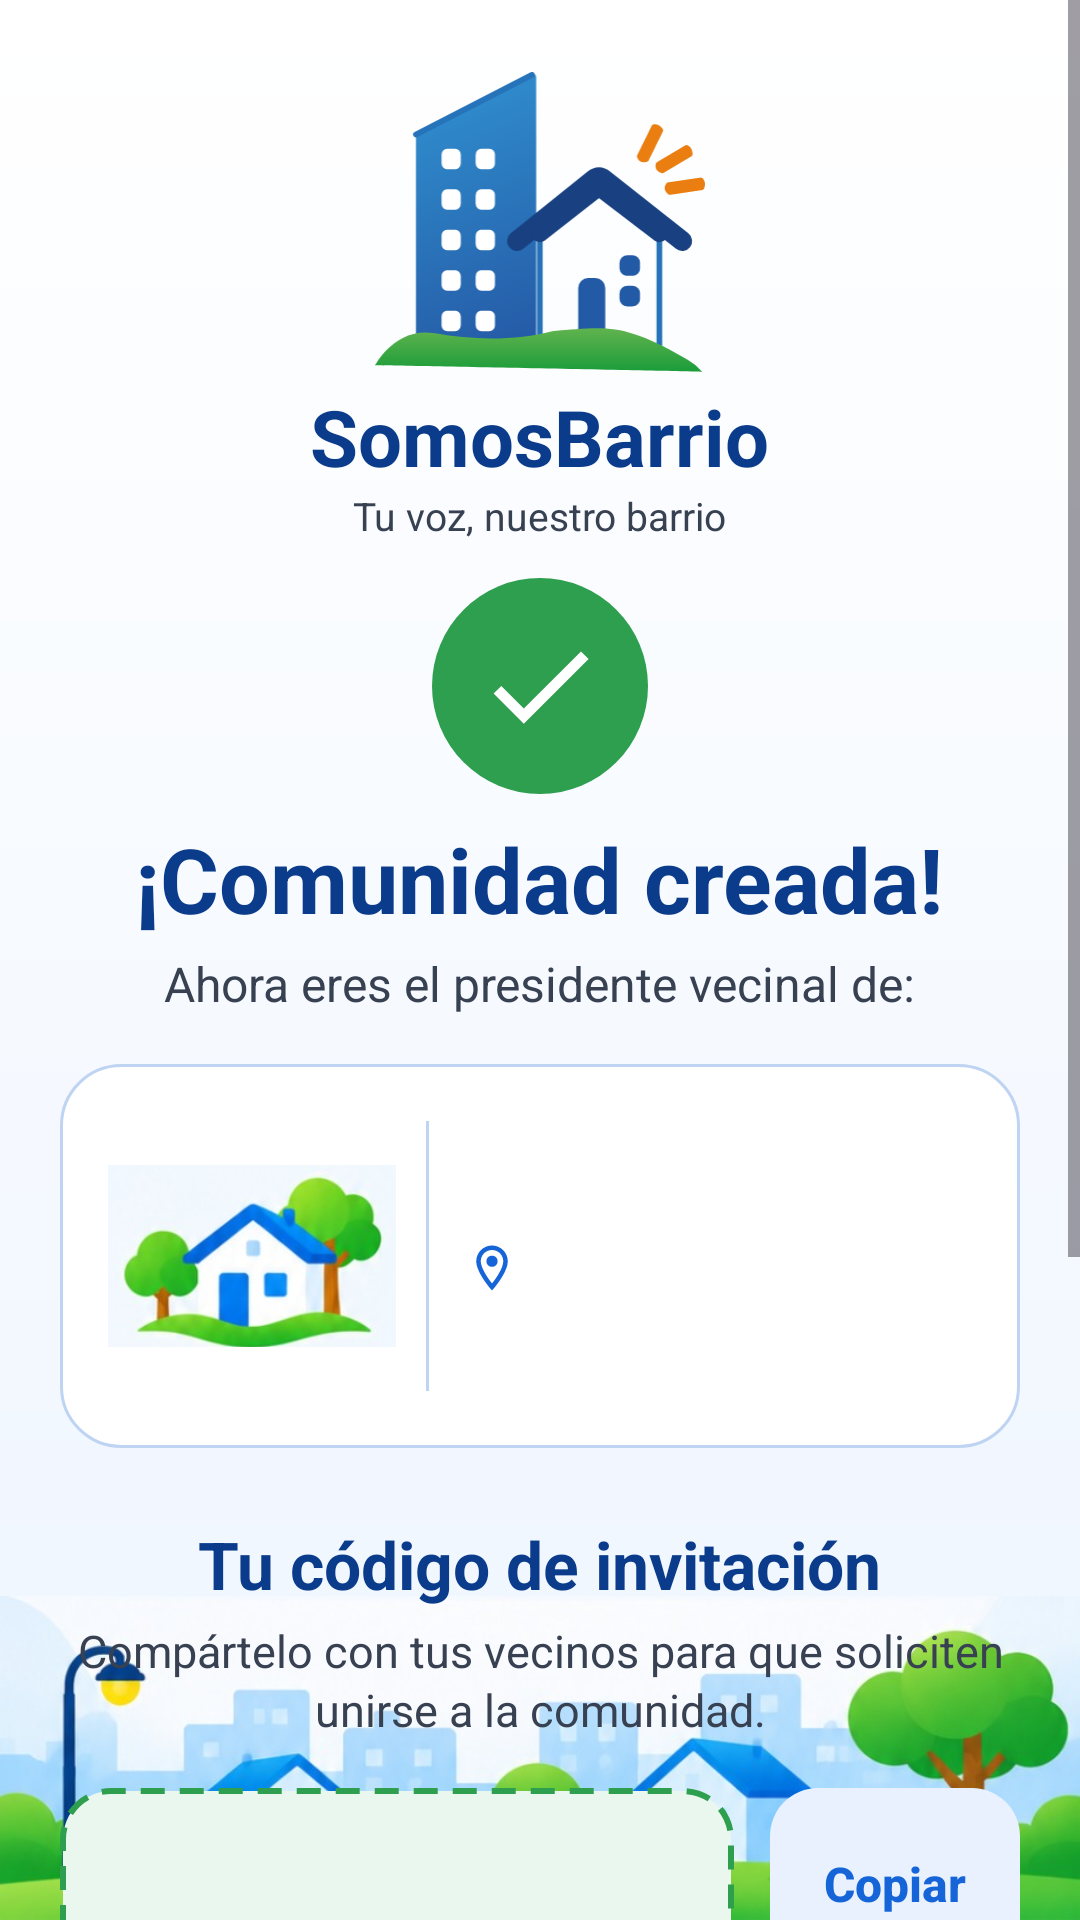

Write the Android layout XML for this screen, with the resource values it uses.
<!-- AndroidManifest.xml: application theme Theme.SomosBarrio -->
<!-- res/layout/activity_comunidad_creada.xml -->
<?xml version="1.0" encoding="utf-8"?>
<FrameLayout xmlns:android="http://schemas.android.com/apk/res/android"
    xmlns:tools="http://schemas.android.com/tools"
    android:layout_width="match_parent"
    android:layout_height="match_parent"
    android:fitsSystemWindows="true"
    android:background="@drawable/bg_app"
    tools:context=".ComunidadCreadaActivity">

    <ImageView
        android:id="@+id/ivFooter"
        android:layout_width="match_parent"
        android:layout_height="wrap_content"
        android:layout_gravity="bottom"
        android:adjustViewBounds="true"
        android:importantForAccessibility="no"
        android:scaleType="fitEnd"
        android:src="@drawable/sb_ilustracion_barrio" />

    <ScrollView
        android:layout_width="match_parent"
        android:layout_height="match_parent"
        android:fillViewport="true">

        <LinearLayout
            android:layout_width="match_parent"
            android:layout_height="wrap_content"
            android:gravity="center_horizontal"
            android:orientation="vertical"
            android:paddingStart="20dp"
            android:paddingTop="24dp"
            android:paddingEnd="20dp"
            android:paddingBottom="150dp">

            <include
            layout="@layout/include_logo"
            android:layout_width="match_parent"
            android:layout_height="wrap_content" />

            <ImageView
                android:layout_width="72dp"
                android:layout_height="72dp"
                android:layout_marginTop="12dp"
                android:importantForAccessibility="no"
                android:src="@drawable/ic_check_circle" />

            <TextView
                style="@style/SbTitulo"
                android:layout_width="wrap_content"
                android:layout_height="wrap_content"
                android:layout_marginTop="8dp"
                android:text="@string/sb_comunidad_creada" />

            <TextView
                style="@style/SbSubtitulo"
                android:layout_width="wrap_content"
                android:layout_height="wrap_content"
                android:layout_marginTop="4dp"
                android:text="@string/sb_ahora_presidente" />

            
            <LinearLayout
                android:layout_width="match_parent"
                android:layout_height="wrap_content"
                android:layout_marginTop="16dp"
                android:background="@drawable/bg_card_comunidad"
                android:gravity="center_vertical"
                android:orientation="horizontal"
                android:padding="16dp">

                <ImageView
                    android:layout_width="96dp"
                    android:layout_height="96dp"
                    android:importantForAccessibility="no"
                    android:scaleType="fitCenter"
                    android:src="@drawable/sb_ilustracion_casa_card" />

                <View
                    android:layout_width="1dp"
                    android:layout_height="90dp"
                    android:layout_marginStart="10dp"
                    android:layout_marginEnd="12dp"
                    android:background="@color/sb_azul_borde" />

                <LinearLayout
                    android:layout_width="0dp"
                    android:layout_height="wrap_content"
                    android:layout_weight="1"
                    android:orientation="vertical">

                    <TextView
                        android:id="@+id/tvNombreComunidadCreada"
                        android:layout_width="wrap_content"
                        android:layout_height="wrap_content"
                        android:textColor="@color/sb_azul_oscuro"
                        android:textSize="22sp"
                        android:textStyle="bold"
                        tools:text="Urb. Los Jazmines" />

                    <LinearLayout
                        android:layout_width="wrap_content"
                        android:layout_height="wrap_content"
                        android:layout_marginTop="4dp"
                        android:gravity="center_vertical"
                        android:orientation="horizontal">

                        <ImageView
                            android:layout_width="18dp"
                            android:layout_height="18dp"
                            android:importantForAccessibility="no"
                            android:src="@drawable/ic_location"
                            android:tint="@color/sb_azul" />

                        <TextView
                            android:id="@+id/tvUbicacionComunidadCreada"
                            android:layout_width="wrap_content"
                            android:layout_height="wrap_content"
                            android:layout_marginStart="6dp"
                            android:textColor="@color/sb_texto"
                            android:textSize="14sp"
                            tools:text="San Martín de Porres, Lima" />
                    </LinearLayout>

                    <TextView
                        android:id="@+id/tvDescripcionComunidad"
                        android:layout_width="wrap_content"
                        android:layout_height="wrap_content"
                        android:layout_marginTop="6dp"
                        android:textColor="@color/sb_texto"
                        android:textSize="14sp"
                        tools:text="Comunidad vecinal para una convivencia segura y organizada." />
                </LinearLayout>
            </LinearLayout>

            <TextView
                style="@style/SbTitulo"
                android:layout_width="wrap_content"
                android:layout_height="wrap_content"
                android:layout_marginTop="24dp"
                android:text="@string/sb_tu_codigo"
                android:textSize="22sp" />

            <TextView
                style="@style/SbSubtitulo"
                android:layout_width="wrap_content"
                android:layout_height="wrap_content"
                android:layout_marginTop="4dp"
                android:text="@string/sb_codigo_subtitulo"
                android:textSize="15sp" />

            
            <LinearLayout
                android:layout_width="match_parent"
                android:layout_height="wrap_content"
                android:layout_marginTop="16dp"
                android:gravity="center_vertical"
                android:orientation="horizontal">

                <TextView
                    android:id="@+id/tvCodigoInvitacion"
                    android:layout_width="0dp"
                    android:layout_height="64dp"
                    android:layout_weight="1"
                    android:background="@drawable/bg_codigo"
                    android:gravity="center"
                    android:letterSpacing="0.05"
                    android:textColor="@color/sb_azul_oscuro"
                    android:textIsSelectable="true"
                    android:textSize="30sp"
                    android:textStyle="bold"
                    tools:text="JAZM347" />

                <androidx.appcompat.widget.AppCompatButton
                    android:id="@+id/btnCopiarCodigo"
                    android:minWidth="0dp"
                    android:minHeight="0dp"
                    android:stateListAnimator="@null"
                    android:textAllCaps="false"
                    android:layout_width="wrap_content"
                    android:layout_height="64dp"
                    android:layout_marginStart="12dp"
                    android:background="@drawable/bg_btn_copiar"
                    android:clickable="true"
                    android:drawableStart="@drawable/ic_copy"
                    android:drawablePadding="8dp"
                    android:drawableTint="@color/sb_azul"
                    android:focusable="true"
                    android:gravity="center"
                    android:paddingStart="18dp"
                    android:paddingEnd="18dp"
                    android:text="@string/sb_copiar"
                    android:textColor="@color/sb_azul"
                    android:textSize="16sp"
                    android:textStyle="bold" />
            </LinearLayout>

            <LinearLayout
                style="@style/SbInfoBox"
                android:layout_width="match_parent"
                android:layout_height="wrap_content"
                android:layout_marginTop="16dp">

                <ImageView
                    android:layout_width="24dp"
                    android:layout_height="24dp"
                    android:importantForAccessibility="no"
                    android:src="@drawable/ic_info"
                    android:tint="@color/sb_azul" />

                <TextView
                    style="@style/SbInfoTexto"
                    android:layout_width="0dp"
                    android:layout_height="wrap_content"
                    android:layout_marginStart="12dp"
                    android:layout_weight="1"
                    android:text="@string/sb_info_codigo" />
            </LinearLayout>

            <androidx.appcompat.widget.AppCompatButton
                android:id="@+id/btnIrMiComunidad"
                style="@style/SbBtnPrimario"
                android:layout_width="match_parent"
                android:layout_height="56dp"
                android:layout_marginTop="16dp"
                android:drawableStart="@drawable/ic_home"
                android:text="@string/sb_ir_mi_comunidad" />

        </LinearLayout>
    </ScrollView>
</FrameLayout>
<!-- res/layout/include_logo.xml (included above) -->
<?xml version="1.0" encoding="utf-8"?>
<LinearLayout xmlns:android="http://schemas.android.com/apk/res/android"
    android:layout_width="match_parent"
    android:layout_height="wrap_content"
    android:gravity="center_horizontal"
    android:orientation="vertical">

    <ImageView
        android:id="@+id/imgLogo"
        android:layout_width="110dp"
        android:layout_height="wrap_content"
        android:adjustViewBounds="true"
        android:contentDescription="@string/sb_logo_desc"
        android:src="@drawable/logo_somosbarrio" />

    <TextView
        android:layout_width="wrap_content"
        android:layout_height="wrap_content"
        android:layout_marginTop="4dp"
        android:text="@string/sb_app_nombre"
        android:textColor="@color/sb_azul_oscuro"
        android:textSize="26sp"
        android:textStyle="bold" />

    <TextView
        android:layout_width="wrap_content"
        android:layout_height="wrap_content"
        android:text="@string/sb_eslogan"
        android:textColor="@color/sb_texto"
        android:textSize="13sp" />
</LinearLayout>
<!-- resources referenced by this layout -->
<resources>
  <color name="sb_azul">#1565D8</color>
  <color name="sb_azul_borde">#BFD4F2</color>
  <color name="sb_azul_oscuro">#0B3C8C</color>
  <color name="sb_texto">#374151</color>
  <!-- drawable bg_app (drawable) -->
  <?xml version="1.0" encoding="utf-8"?>
  <shape xmlns:android="http://schemas.android.com/apk/res/android"
      android:shape="rectangle">
      <gradient
          android:angle="270"
          android:endColor="@color/sb_fondo_fin"
          android:startColor="@color/sb_fondo_inicio" />
  </shape>
  <!-- drawable bg_card_comunidad (drawable) -->
  <?xml version="1.0" encoding="utf-8"?>
  <shape xmlns:android="http://schemas.android.com/apk/res/android"
      android:shape="rectangle">
      <solid android:color="@color/sb_blanco" />
      <stroke
          android:width="1dp"
          android:color="@color/sb_azul_borde" />
      <corners android:radius="20dp" />
  </shape>
  <!-- drawable bg_codigo (drawable) -->
  <?xml version="1.0" encoding="utf-8"?>
  <shape xmlns:android="http://schemas.android.com/apk/res/android"
      android:shape="rectangle">
      <solid android:color="@color/sb_verde_claro" />
      <stroke
          android:width="2dp"
          android:color="@color/sb_verde"
          android:dashGap="5dp"
          android:dashWidth="8dp" />
      <corners android:radius="16dp" />
  </shape>
  <string name="sb_ahora_presidente">Ahora eres el presidente vecinal de:</string>
  <string name="sb_app_nombre">SomosBarrio</string>
  <string name="sb_codigo_subtitulo">Compártelo con tus vecinos para que soliciten unirse a la comunidad.</string>
  <string name="sb_comunidad_creada">¡Comunidad creada!</string>
  <string name="sb_copiar">Copiar</string>
  <string name="sb_eslogan">Tu voz, nuestro barrio</string>
  <string name="sb_info_codigo">Con este código, tus vecinos podrán enviar una solicitud de ingreso a la comunidad.</string>
  <string name="sb_ir_mi_comunidad">Ir a mi comunidad</string>
  <string name="sb_logo_desc">Logo de SomosBarrio</string>
  <string name="sb_tu_codigo">Tu código de invitación</string>
  <style name="SbInfoBox">
          <item name="android:background">@drawable/bg_info</item>
          <item name="android:orientation">horizontal</item>
          <item name="android:gravity">center_vertical</item>
          <item name="android:padding">14dp</item>
      </style>
  <style name="SbInfoTexto">
          <item name="android:textColor">@color/sb_azul_oscuro</item>
          <item name="android:textSize">14sp</item>
      </style>
  <style name="SbSubtitulo">
          <item name="android:textColor">@color/sb_texto</item>
          <item name="android:textSize">16sp</item>
          <item name="android:gravity">center</item>
          <item name="android:lineSpacingExtra">2dp</item>
      </style>
  <style name="SbTitulo">
          <item name="android:textColor">@color/sb_azul_oscuro</item>
          <item name="android:textSize">30sp</item>
          <item name="android:textStyle">bold</item>
          <item name="android:gravity">center</item>
      </style>
  <style name="Theme.SomosBarrio" parent="Base.Theme.SomosBarrio" />
  <color name="sb_fondo_fin">#EEF5FF</color>
  <color name="sb_fondo_inicio">#FFFFFF</color>
  <color name="sb_azul_claro">#E8F1FD</color>
  <color name="sb_blanco">#FFFFFF</color>
  <color name="sb_verde_claro">#EAF7EE</color>
  <color name="sb_verde">#2E9E4F</color>
  <!-- drawable bg_info (drawable) -->
  <?xml version="1.0" encoding="utf-8"?>
  <shape xmlns:android="http://schemas.android.com/apk/res/android"
      android:shape="rectangle">
      <solid android:color="@color/sb_azul_claro" />
      <corners android:radius="14dp" />
  </shape>
  <style name="Base.Theme.SomosBarrio" parent="Theme.Material3.DayNight.NoActionBar">
          
          
      </style>
  <color name="sb_degradado_fin">#0B5BC4</color>
  <color name="sb_degradado_inicio">#1E8EF5</color>
</resources>
